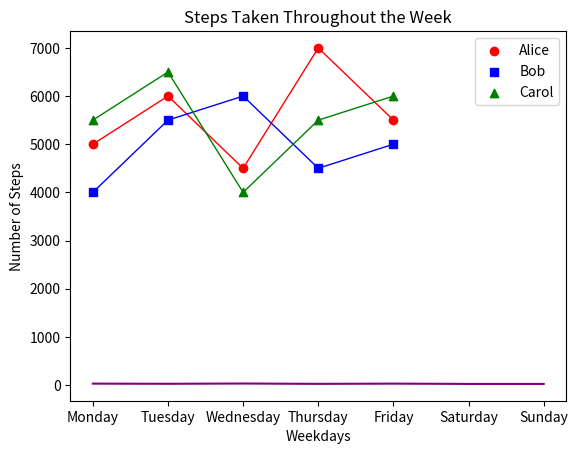
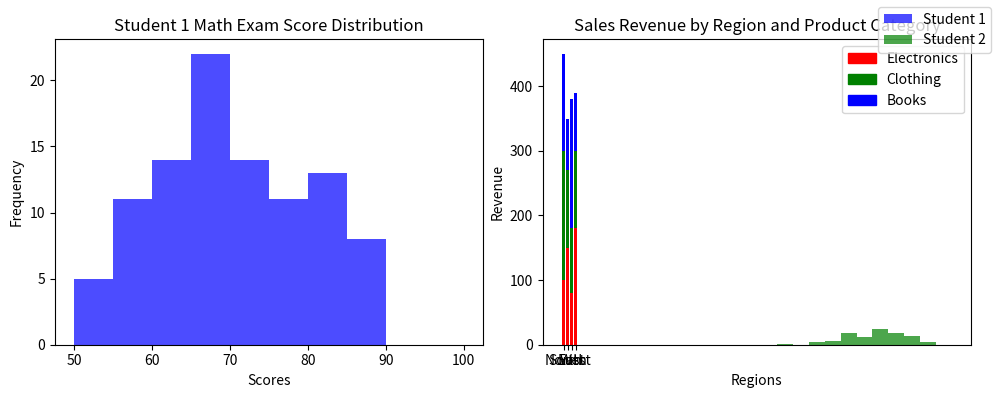

Reproduce these figures in Python, in order.
#!/usr/bin/env python
# coding: utf-8

# # Coding Tasks - Week 8
# Welcome to the Python Programming Exercise Sheet!  
# In this exercise sheet, we will cover some of the fundamental concepts in Python programming.  
# Topics covered are: Matplotlib.
# 
# ___
# 
# **DEADLINE**: 23rd June until 12:15  
# **Your name here**: Almira Kara  
# **Your university mail**: akara@uos.de
# 
# ___
# 
# **Important information**:  
# In order to pass this sheet you need to achieve 10/20 points.
# For the best possible grade you require 20/20 points, however, since some harder tasks may take a lot of time you don't have to pressure yourself. 
# If you complete any three tasks on a sheet you will definitely get a good grade for that sheet.  
# Hand in your sheet in studip in the respective folder until the deadline.  
# If you receive no email until a few days after submission you will have passed, the sample solution will also be uploaded around then.  
# If you receive an email you don't need to worry, you can fail one sheet and also your total points will also be taken into account for the final pass or fail.  

# ### Task 1 - Temperature Plot (2 points)
# 
# Implement a line plot that visualizes temperature variations over a week:
# 
# - x-axis should store the days of the week (e.g., Monday, Tuesday, etc.).
# - y-axis should store the temperature values in degrees Celsius.
# - For the y-axis, you need to generate random temperature values between 20 and 30 for each day.
# - The line color should be set to purple.
# - The title of the plot should be "Weekly Temperature".
# - Label the x-axis as "Days of the Week" and the y-axis as "Temperature (°C)".

# In[1]:


import matplotlib.pyplot as plt
import numpy as np

days = ['Monday', 'Tuesday', 'Wednesday', 'Thursday', 'Friday', 'Saturday', 'Sunday']
temperature = np.random.uniform(20, 30, len(days))

plt.plot(days, temperature, color='purple')
plt.title("Weekly Temperature")
plt.xlabel("Days of the Week")
plt.ylabel("Temperature (°C)")

plt.show()


# ### Task 2 - Steps Taken Analysis (4 points)
# 
# You have a dataset that records the number of steps taken each day of the week by three students: Alice, Bob, and Carol. Your task is to create a scatter plot to visualize the steps taken and then enhance the plot by adding a legend and connecting the scatterplot points with a line.
# 
# Write a Python code snippet using Matplotlib to accomplish the following tasks:
# 
# 1. Create a scatter plot using Matplotlib, with the weekdays on the x-axis and the number of steps on the y-axis. Make sure to label the axes appropriately.
# 2. Customize the scatter plot by setting the marker style and color of the points for each student to distinguish them. Use a different marker style and color for each student. 
# 3. Add a legend to the plot to indicate the meaning of the different marker colors or styles. Make sure to provide clear labels for each student category in the legend.
# 4. Connect the scatterplot points with a line to visualize the trend in the number of steps throughout the weekdays. The line should pass through each data point.
# 5. Customize the line by setting the color, style, and width to make it clearly visible.
# 6. Add a title to the plot to describe the steps taken throughout the weekdays.
# 
# Your task is to complete the code by replacing the blank spaces with the appropriate code to accomplish the given tasks.

# In[2]:


import matplotlib.pyplot as plt

# Steps taken each day of the week for 3 students
weekdays = ['Monday', 'Tuesday', 'Wednesday', 'Thursday', 'Friday']
alice_steps = [5000, 6000, 4500, 7000, 5500]
bob_steps = [4000, 5500, 6000, 4500, 5000]
carol_steps = [5500, 6500, 4000, 5500, 6000]

# Scatter plot
plt.scatter(weekdays, alice_steps, marker='o', color='red', label='Alice')
plt.scatter(weekdays, bob_steps, marker='s', color='blue', label='Bob')
plt.scatter(weekdays, carol_steps, marker='^', color='green', label='Carol')

# Line connecting scatterplot points
plt.plot(weekdays, alice_steps, color='red', linestyle='-', linewidth=1)
plt.plot(weekdays, bob_steps, color='blue', linestyle='-', linewidth=1)
plt.plot(weekdays, carol_steps, color='green', linestyle='-', linewidth=1)

# Legend
plt.legend()

# Axes labels and title
plt.xlabel('Weekdays')
plt.ylabel('Number of Steps')
plt.title('Steps Taken Throughout the Week')

# Display the plot
plt.show()


# ### Task 3 - Math Exam Score Distribution (8 points)
# 
# You have the scores of two students from a math exam. Your task is to create histogram plots to visualize the distribution of their scores. Additionally, you need to customize the histogram plots by adjusting the bin sizes and create two histogram plots side by side for comparison.
# 
# Write a Python code snippet using Matplotlib to accomplish the following tasks:
# 
# 1. Create a dataset with the math exam scores for two students.
# 2. Create two separate histogram plots using Matplotlib, one for each student's scores.
# 3. Customize the appearance of the histogram plots by adjusting the bin sizes to visualize the distribution more accurately.
# 4. Display both histogram plots side by side for easy comparison.
# 5. Your code should include appropriate axis labels, a title for each histogram plot, and a legend to differentiate the two students.
# 
# Example output:
# 
# [Histogram plot 1] 
# * Title: Student 1 Math Exam Score Distribution
# * X-axis label: Scores
# * Y-axis label: Frequency
# 
# [Histogram plot 2]
# * Title: Student 2 Math Exam Score Distribution
# * X-axis label: Scores
# * Y-axis label: Frequency
# 
# Note: Make sure to customize the bin sizes to suit the range and distribution of the scores for each student.

# In[3]:


import matplotlib.pyplot as plt
import numpy as np

# Generate sample scores for two students
student1_scores = np.random.normal(70, 10, 100)  # Mean: 70, Standard Deviation: 10
student2_scores = np.random.normal(80, 8, 100)   # Mean: 80, Standard Deviation: 8

# Set the bin sizes for the histograms
bin_size_student1 = 5
bin_size_student2 = 4

# Create a figure with two subplots
fig, axes = plt.subplots(1, 2, figsize=(10, 4))

# Plot histogram for Student 1
axes[0].hist(student1_scores, bins=range(50, 101, bin_size_student1), color='blue', alpha=0.7)
axes[0].set_title("Student 1 Math Exam Score Distribution")
axes[0].set_xlabel("Scores")
axes[0].set_ylabel("Frequency")

# Plot histogram for Student 2
axes[1].hist(student2_scores, bins=range(50, 101, bin_size_student2), color='green', alpha=0.7)
axes[1].set_title("Student 2 Math Exam Score Distribution")
axes[1].set_xlabel("Scores")
axes[1].set_ylabel("Frequency")

# Add a legend to differentiate the two students
fig.legend(['Student 1', 'Student 2'])

# Adjust spacing between subplots
fig.tight_layout()

# Display the histogram plots
plt.show()


# ### Task 4 - Stacked Bar Plot (6 points)
# 
# Create a stacked bar plot to display the distribution of sales revenue for a company across different regions and product categories:
# 
# - Given the ```regions```, ```categories``` and ```revenue```, you should gather the sales revenue data for each region and product category.
# - Plot a stacked bar plot where each bar represents a region, and the stacked segments within the bar represent the revenue for each product category.
# - Customize the plot by setting colors for each product category: ```red``` for electronics, ```green``` for clothing and ```blue``` for books. Then, add a legend to display these three color-product pairs.
# - Add a title ```"Sales Revenue by Region and Product Category"```.
# - Label the x-axis and y-axis as  ```Regions``` and ```Revenue```, respectively.

# In[4]:


import matplotlib.pyplot as plt
import numpy as np

regions = ['North', 'South', 'East', 'West']
categories = ['Electronics', 'Clothing', 'Books']

revenue = np.array([[100, 200, 150],
                    [150, 120, 80],
                    [80, 100, 200],
                    [180, 120, 90]])

colors = ['red', 'green', 'blue']

for i, category in enumerate(categories):
    plt.bar(regions, revenue[:, i], bottom=np.sum(revenue[:, :i], axis=1), color=colors[i])

plt.title("Sales Revenue by Region and Product Category")
plt.xlabel("Regions")
plt.ylabel("Revenue")

# Create custom legend
legend_labels = [plt.Rectangle((0, 0), 1, 1, color=color) for color in colors]
plt.legend(legend_labels, categories)

plt.show()

